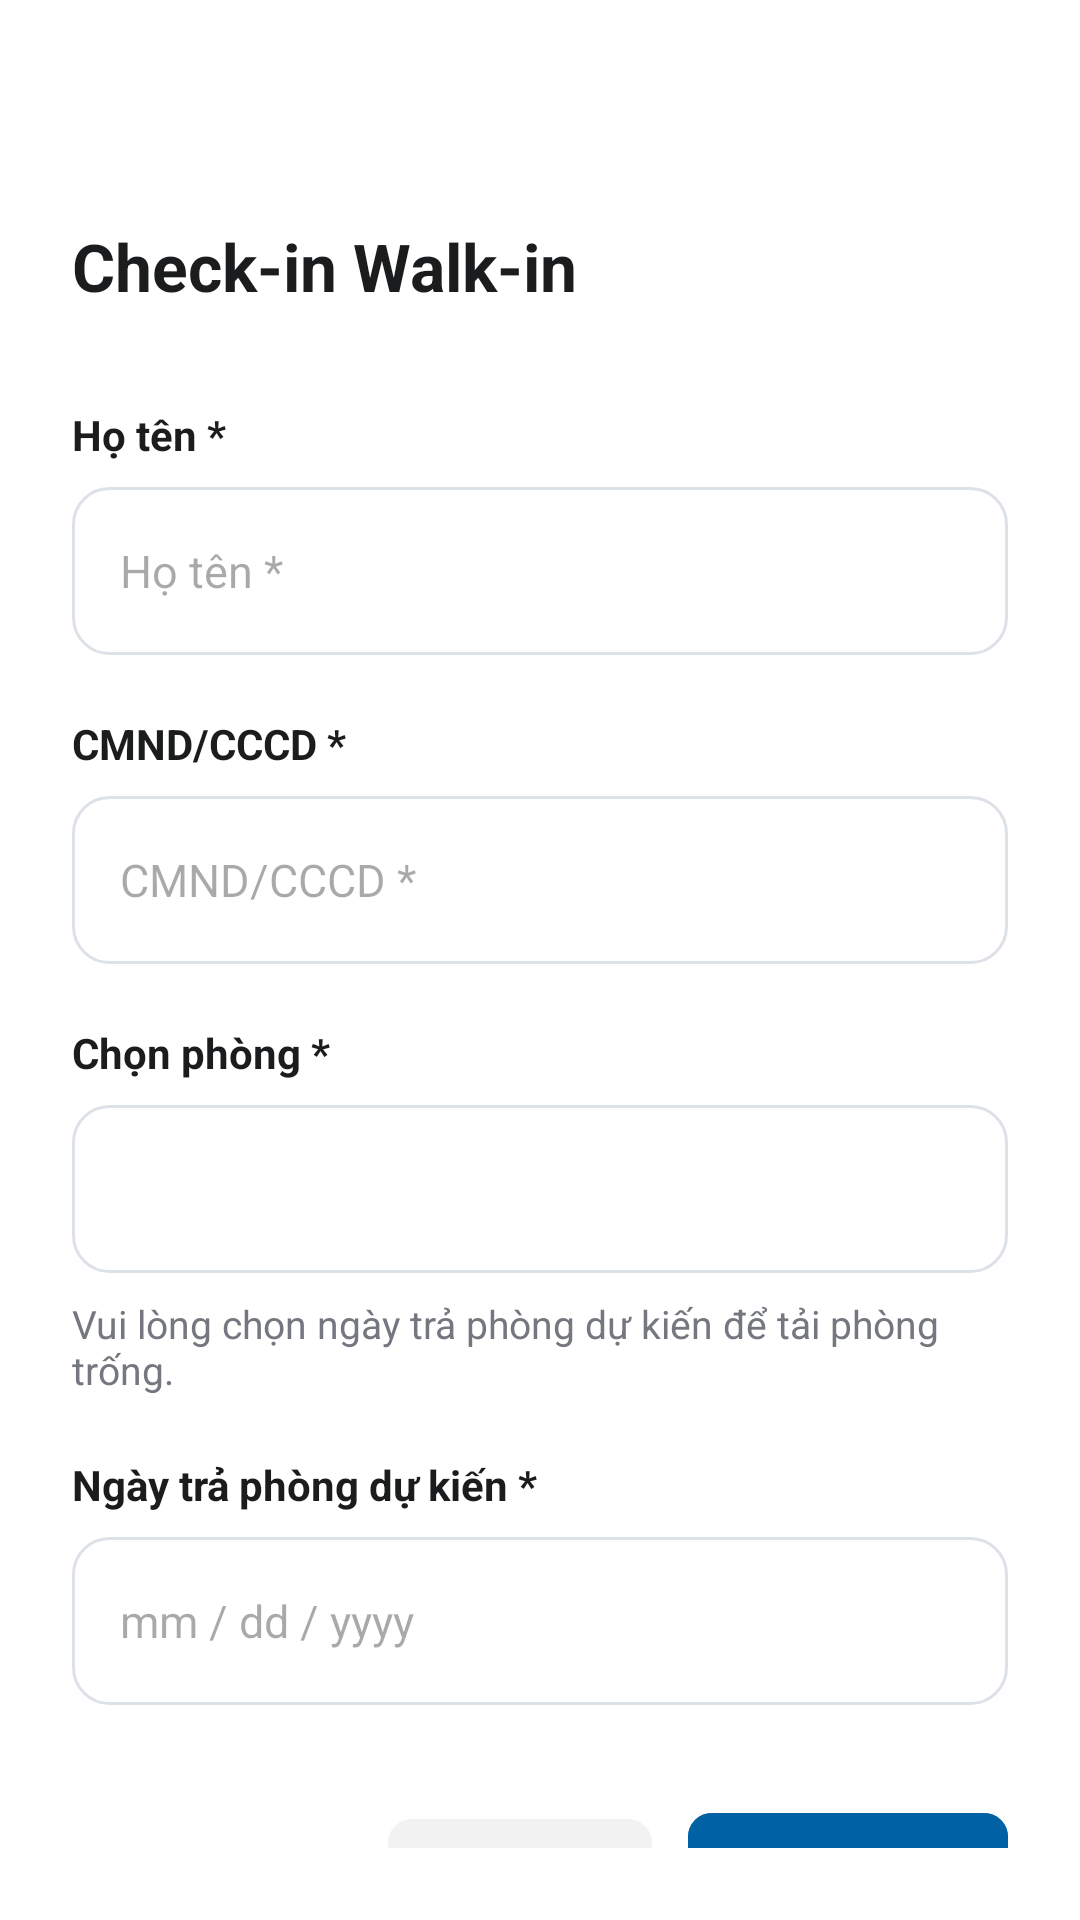

Produce the Android XML layout that renders to this screen, including the resource entries it uses.
<!-- AndroidManifest.xml: application theme Theme.BTL_DatPhongKhachSan -->
<!-- res/layout/r_checkin_walkin.xml -->
<?xml version="1.0" encoding="utf-8"?>
<androidx.constraintlayout.widget.ConstraintLayout xmlns:android="http://schemas.android.com/apk/res/android"
    xmlns:app="http://schemas.android.com/apk/res-auto"
    xmlns:tools="http://schemas.android.com/tools"
    android:id="@+id/main"
    android:layout_width="match_parent"
    android:layout_height="match_parent"
    android:background="#FFFFFF"
    android:padding="24dp"
    tools:context=".R_CheckinWalkin">

    
    <TextView
        android:id="@+id/tvHeader"
        android:layout_width="wrap_content"
        android:layout_height="wrap_content"
        android:text="Check-in Walk-in"
        android:textColor="#1A1C1E"
        android:textSize="22sp"
        android:textStyle="bold"
        android:layout_marginTop="50dp"
        app:layout_constraintStart_toStartOf="parent"
        app:layout_constraintTop_toTopOf="parent" />

    
    <TextView
        android:id="@+id/labelFullName"
        android:layout_width="wrap_content"
        android:layout_height="wrap_content"
        android:layout_marginTop="32dp"
        android:text="Họ tên *"
        android:textColor="#1A1C1E"
        android:textSize="14sp"
        android:textStyle="bold"
        app:layout_constraintStart_toStartOf="parent"
        app:layout_constraintTop_toBottomOf="@id/tvHeader" />

    <EditText
        android:id="@+id/etFullName"
        android:layout_width="match_parent"
        android:layout_height="56dp"
        android:layout_marginTop="8dp"
        android:background="@drawable/bg_field_edittext"
        android:hint="Họ tên *"
        android:inputType="textPersonName"
        android:paddingHorizontal="16dp"
        android:textColor="#1A1C1E"
        android:textSize="15sp"
        app:layout_constraintTop_toBottomOf="@id/labelFullName" />

    
    <TextView
        android:id="@+id/labelIdCard"
        android:layout_width="wrap_content"
        android:layout_height="wrap_content"
        android:layout_marginTop="20dp"
        android:text="CMND/CCCD *"
        android:textColor="#1A1C1E"
        android:textSize="14sp"
        android:textStyle="bold"
        app:layout_constraintStart_toStartOf="parent"
        app:layout_constraintTop_toBottomOf="@id/etFullName" />

    <EditText
        android:id="@+id/etIdCard"
        android:layout_width="match_parent"
        android:layout_height="56dp"
        android:layout_marginTop="8dp"
        android:background="@drawable/bg_field_edittext"
        android:hint="CMND/CCCD *"
        android:inputType="number"
        android:paddingHorizontal="16dp"
        android:textColor="#1A1C1E"
        android:textSize="15sp"
        app:layout_constraintTop_toBottomOf="@id/labelIdCard" />

    
    <TextView
        android:id="@+id/labelSelectRoom"
        android:layout_width="wrap_content"
        android:layout_height="wrap_content"
        android:layout_marginTop="20dp"
        android:text="Chọn phòng *"
        android:textColor="#1A1C1E"
        android:textSize="14sp"
        android:textStyle="bold"
        app:layout_constraintStart_toStartOf="parent"
        app:layout_constraintTop_toBottomOf="@id/etIdCard" />

    <Spinner
        android:id="@+id/spinnerRoom"
        android:layout_width="match_parent"
        android:layout_height="56dp"
        android:layout_marginTop="8dp"
        android:background="@drawable/bg_field_edittext"
        android:paddingHorizontal="16dp"
        app:layout_constraintTop_toBottomOf="@id/labelSelectRoom" />

    <TextView
        android:id="@+id/tvHelperText"
        android:layout_width="match_parent"
        android:layout_height="wrap_content"
        android:layout_marginTop="8dp"
        android:text="Vui lòng chọn ngày trả phòng dự kiến để tải phòng trống."
        android:textColor="#74777F"
        android:textSize="13sp"
        app:layout_constraintTop_toBottomOf="@id/spinnerRoom" />

    
    <TextView
        android:id="@+id/labelCheckoutDate"
        android:layout_width="wrap_content"
        android:layout_height="wrap_content"
        android:layout_marginTop="20dp"
        android:text="Ngày trả phòng dự kiến *"
        android:textColor="#1A1C1E"
        android:textSize="14sp"
        android:textStyle="bold"
        app:layout_constraintStart_toStartOf="parent"
        app:layout_constraintTop_toBottomOf="@id/tvHelperText" />

    <RelativeLayout
        android:id="@+id/layoutCheckoutDate"
        android:layout_width="match_parent"
        android:layout_height="56dp"
        android:layout_marginTop="8dp"
        android:background="@drawable/bg_field_edittext"
        android:paddingHorizontal="16dp"
        app:layout_constraintTop_toBottomOf="@id/labelCheckoutDate">

        <EditText
            android:id="@+id/etCheckoutDate"
            android:layout_width="match_parent"
            android:layout_height="match_parent"
            android:layout_toStartOf="@id/ivCalendar"
            android:background="@android:color/transparent"
            android:focusable="false"
            android:hint="mm / dd / yyyy"
            android:inputType="none"
            android:textColor="#1A1C1E"
            android:textSize="15sp" />

        <ImageView
            android:id="@+id/ivCalendar"
            android:layout_width="20dp"
            android:layout_height="20dp"
            android:layout_alignParentEnd="true"
            android:layout_centerVertical="true"
            android:src="@drawable/outline_book_2_24"
            app:tint="#74777F" />
    </RelativeLayout>

    
    <LinearLayout
        android:layout_width="wrap_content"
        android:layout_height="wrap_content"
        android:layout_marginTop="32dp"
        android:orientation="horizontal"
        app:layout_constraintEnd_toEndOf="parent"
        app:layout_constraintTop_toBottomOf="@id/layoutCheckoutDate">

        <com.google.android.material.button.MaterialButton
            android:id="@+id/btnBack"
            style="@style/Widget.MaterialComponents.Button.TextButton"
            android:layout_width="wrap_content"
            android:layout_height="48dp"
            android:layout_marginEnd="12dp"
            android:text="Quay lại"
            android:textAllCaps="false"
            android:textColor="#1A1C1E"
            app:backgroundTint="#F2F2F2"
            app:cornerRadius="8dp" />

        <com.google.android.material.button.MaterialButton
            android:id="@+id/btnCheckIn"
            android:layout_width="wrap_content"
            android:layout_height="48dp"
            android:backgroundTint="#0061A4"
            android:text="Check-in"
            android:textAllCaps="false"
            android:textColor="#FFFFFF"
            android:textStyle="bold"
            app:cornerRadius="8dp" />
    </LinearLayout>

</androidx.constraintlayout.widget.ConstraintLayout>
<!-- resources referenced by this layout -->
<resources>
  <!-- drawable bg_field_edittext (drawable) -->
  <?xml version="1.0" encoding="utf-8"?>
  <shape xmlns:android="http://schemas.android.com/apk/res/android">
      <solid android:color="#FFFFFF" />
      <stroke
          android:width="1dp"
          android:color="#DDE2E8" />
      <corners android:radius="12dp" />
  </shape>
  <style name="Theme.BTL_DatPhongKhachSan" parent="Base.Theme.BTL_DatPhongKhachSan" />
  <style name="Base.Theme.BTL_DatPhongKhachSan" parent="Theme.Material3.DayNight.NoActionBar">
          
          
      </style>
</resources>
